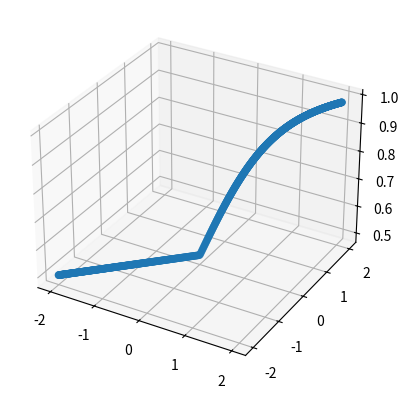

Write Python code to recreate this figure.
import numpy as np
import matplotlib.pyplot as plt
import random


def zad1():
    x = np.linspace(-np.pi, np.pi, 200)
    f = np.cos(x)
    g = np.sign(x)

    plt.figure()
    plt.plot(x, f, 'black', label='cos(x)')
    plt.plot(x, g, 'red', label='sign(x)')

    plt.grid()
    plt.xticks([-np.pi, -np.pi / 2, 0, np.pi / 2, np.pi], ['-π', '-π/2', '0', 'π/2', 'π'])
    plt.yticks([-1, 0, 1])

    plt.legend(loc='upper left')
    plt.savefig('plot.png')
    plt.show()


def zad2():
    n = 1024
    squares_number = 9
    squares_number_sqrt = np.sqrt(squares_number)

    x = np.random.rand(n, 2)
    y = np.add(
        ((np.floor(x[:, 0] * squares_number_sqrt)) % squares_number_sqrt),
        ((np.floor(x[:, 1] * squares_number_sqrt)) % squares_number_sqrt)
    )
    y = y % 2
    colors = ['b' if val == 0 else 'r' for val in y]

    plt.figure()
    plt.scatter(x[:, 0], x[:, 1], c=colors)
    plt.show()


def zad3():
    start = 2
    stop = 5
    step = 0.5
    samples = np.array([random.randint(0, int((stop - start) / step)) * step + start for i in range(100)])

    counts = np.unique(samples, return_counts=True)
    values = {counts[0][i]: counts[1][i] for i in range(len(counts[0]))}

    plt.figure()
    plt.bar(values.keys(), values.values(), width=0.3, color='g')

    plt.xlabel('oceny')
    plt.ylabel('liczba ocen')

    plt.show()


def zad4():
    start = -2
    stop = 2
    samples_count = 1000

    x = np.linspace(start, stop, samples_count)
    y = np.linspace(start, stop, samples_count)

    y1 = y ** 2
    y1 -= 1
    y2 = np.sin(y)
    y0 = -x + 1

    plt.figure()
    plt.plot(x, y1, label='y1 = x^2 - 1')
    plt.plot(x, y0, label='y0 = -x - 1')
    plt.plot(x, y2, label='y2 = sin(x)')
    plt.legend(loc='upper left')

    minimum = np.minimum(y0, y2)
    minimum2 = np.minimum(y1, y0)

    plt.fill_between(x, minimum, minimum2, alpha=0.5)
    plt.show()


def zad5():
    start = -2
    stop = 2
    samples_count = 1000

    x = np.linspace(start, stop, samples_count)
    y = np.linspace(start, stop, samples_count)
    z = [0.5 if x_val + y_val < 0 else 1 / (1 + np.power(np.e, -(x_val + y_val))) for x_val, y_val in zip(x, y)]

    fig = plt.figure()
    ax = fig.add_subplot(111, projection='3d')
    ax.scatter(x, y, z)
    plt.show()


if __name__ == "__main__":
    zad5()
